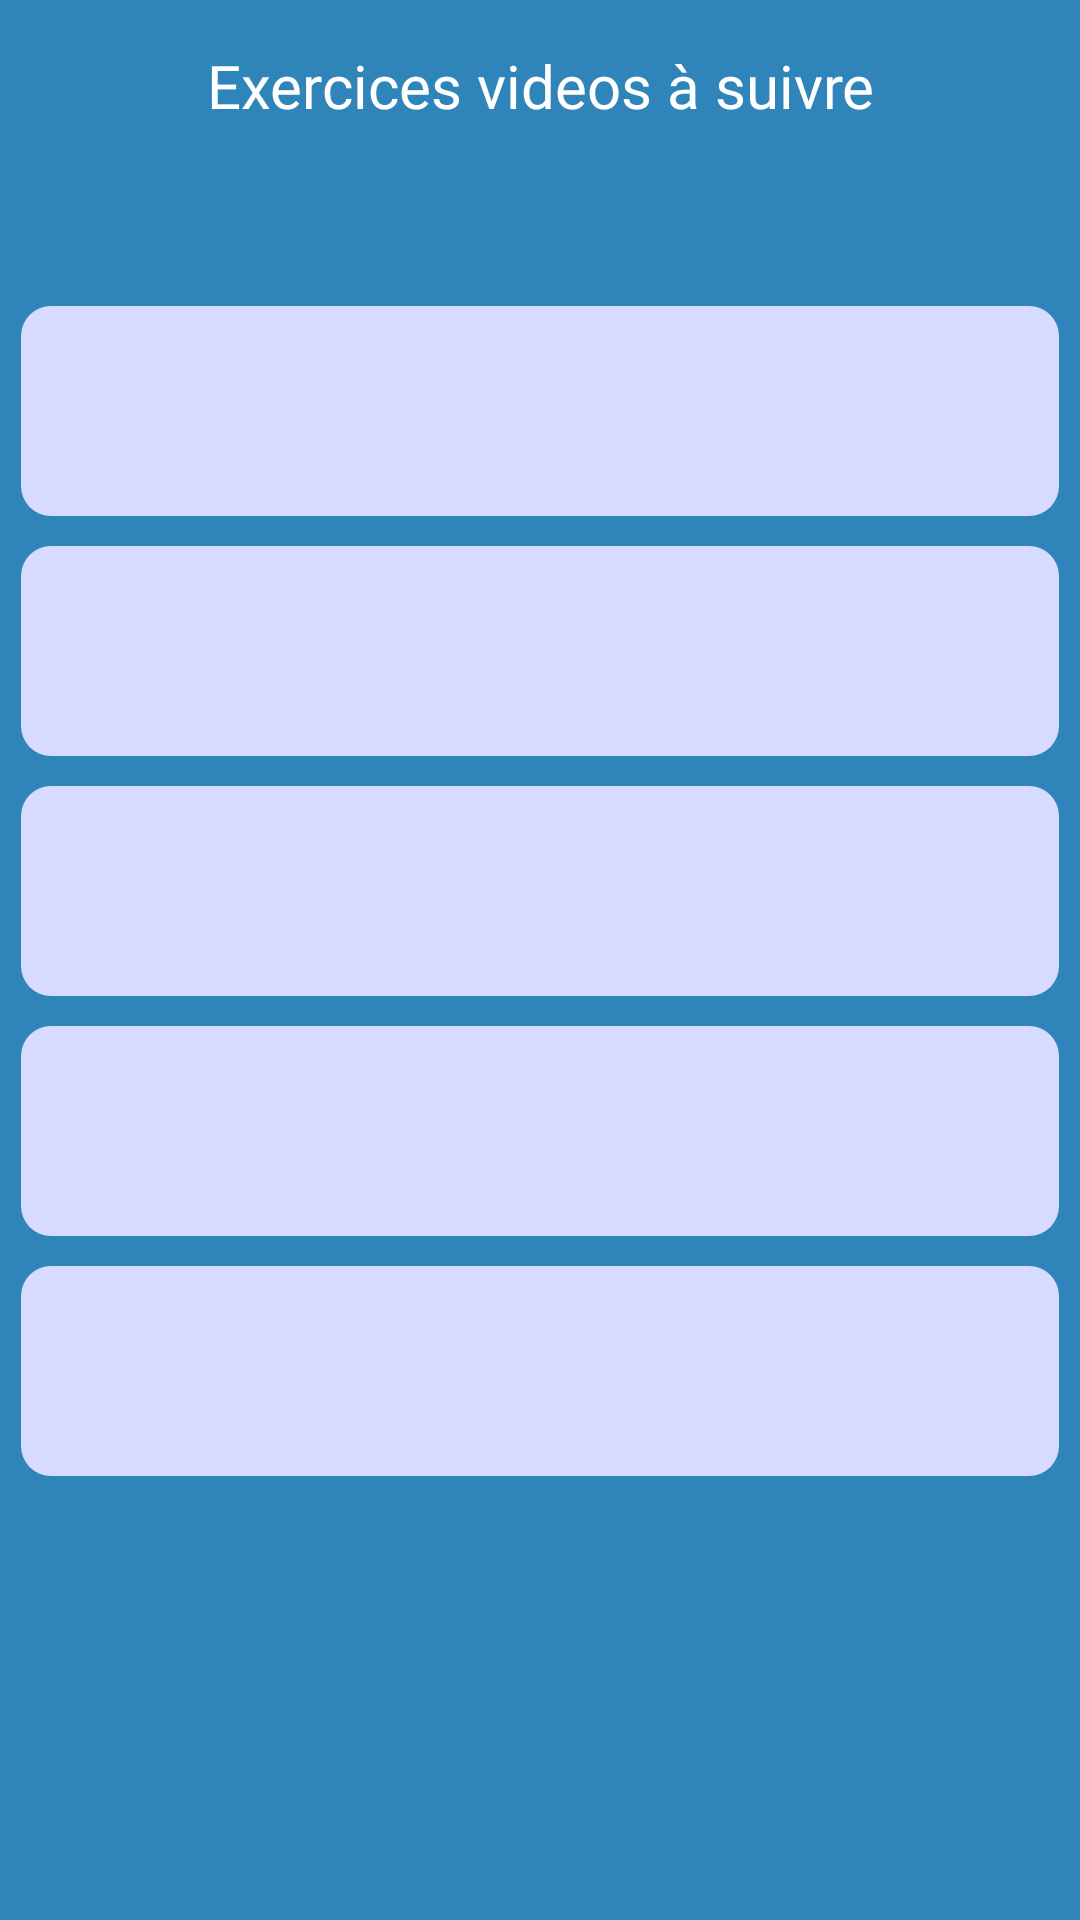

Produce the Android XML layout that renders to this screen, including the resource entries it uses.
<!-- AndroidManifest.xml: application theme AppTheme -->
<!-- res/layout/activity_espace_apprenants.xml -->
<?xml version="1.0" encoding="utf-8"?>
<RelativeLayout xmlns:android="http://schemas.android.com/apk/res/android"
    xmlns:app="http://schemas.android.com/apk/res-auto"
    xmlns:tools="http://schemas.android.com/tools"
    android:layout_width="match_parent"
    android:layout_height="match_parent"
    android:orientation="vertical"
    android:background="@color/couleurEspaceApprenant"
    tools:context=".Espace_apprenants">


    <ScrollView
        android:layout_width="match_parent"
        android:layout_height="match_parent">

        <LinearLayout
            android:layout_width="match_parent"
            android:layout_height="match_parent"
            android:orientation="vertical">

            <TextView
                android:layout_width="match_parent"
                android:layout_height="wrap_content"
                android:text="Exercices videos à suivre"
                android:textSize="20dp"
                android:layout_marginTop="15dp"
                android:textAlignment="center"
                android:fontFamily="@font/roboto_regular"
                android:textColor="@android:color/white"/>

            <ListView
                android:layout_marginLeft="7dp"
                android:layout_marginRight="7dp"
                android:layout_width="match_parent"
                android:layout_height="70dp"
                android:background="@drawable/zonetexte"
                android:layout_marginTop="60dp"/>

            <ListView
                android:layout_marginLeft="7dp"
                android:layout_marginRight="7dp"
                android:layout_width="match_parent"
                android:layout_height="70dp"
                android:background="@drawable/zonetexte"
                android:layout_marginTop="10dp"/>

            <ListView

                android:layout_marginLeft="7dp"
                android:layout_marginRight="7dp"
                android:layout_width="match_parent"
                android:layout_height="70dp"
                android:background="@drawable/zonetexte"
                android:layout_marginTop="10dp"/>

            <ListView
                android:layout_marginLeft="7dp"
                android:layout_marginRight="7dp"
                android:layout_width="match_parent"
                android:layout_height="70dp"
                android:background="@drawable/zonetexte"
                android:layout_marginTop="10dp"/>

            <ListView
                android:layout_marginLeft="7dp"
                android:layout_marginRight="7dp"
                android:layout_width="match_parent"
                android:layout_height="70dp"
                android:background="@drawable/zonetexte"
                android:layout_marginTop="10dp"/>

        </LinearLayout>


    </ScrollView>

</RelativeLayout>
<!-- resources referenced by this layout -->
<resources>
  <color name="couleurEspaceApprenant">#2F85BA</color>
  <!-- drawable zonetexte (drawable-v24) -->
  <?xml version="1.0" encoding="utf-8"?>
  <shape xmlns:android="http://schemas.android.com/apk/res/android"
  android:padding="10dp"
  android:shape="rectangle" >
  
  <solid android:color="#D7DBFF" />
  
  <corners
      android:bottomLeftRadius="10dp"
      android:bottomRightRadius="10dp"
      android:topLeftRadius="10dp"
      android:topRightRadius="10dp" />
  
  </shape>
  <style name="AppTheme" parent="Theme.AppCompat.Light.DarkActionBar">
          
          
  
          <item name="colorPrimary">@color/progbarColor</item>
          <item name="colorPrimaryDark">@color/colorPrimaryDark</item>
          <item name="colorAccent">@color/colorAccent</item>
      </style>
  <color name="progbarColor">#E8AF65</color>
  <color name="colorPrimaryDark">#3700B3</color>
  <color name="colorAccent">#03DAC5</color>
</resources>
